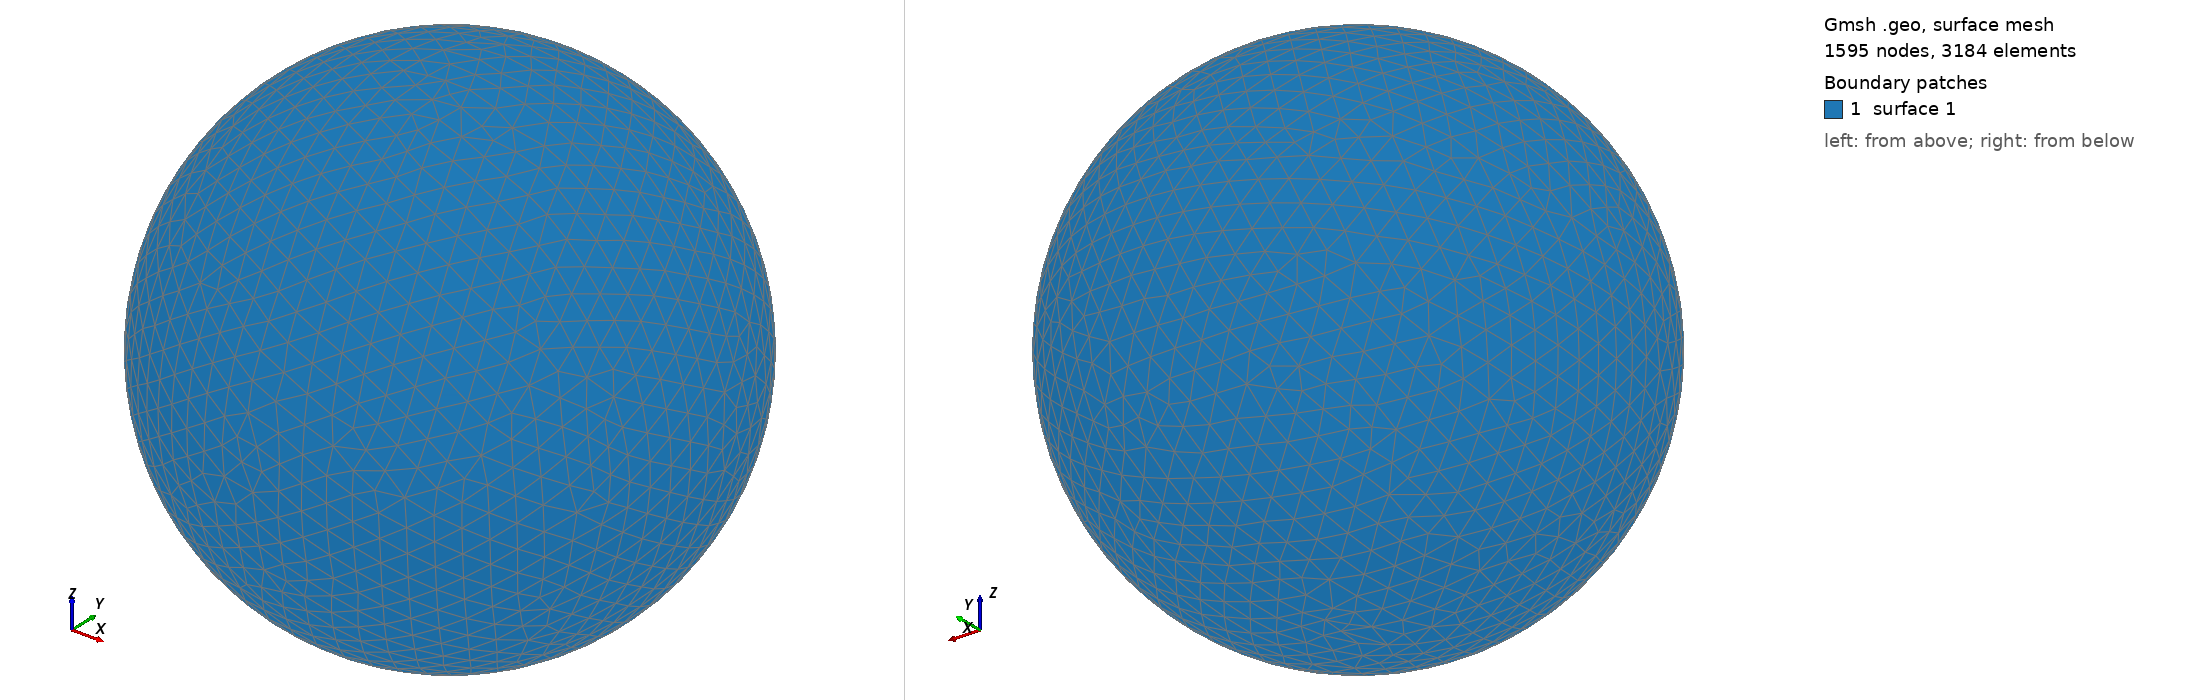

Gmsh geometry script, surface-meshed: 1595 nodes, 3184 surface elements. Boundary patches (legend numbers): 1 surface 1. Left view from above one corner, right view from below the opposite corner. The script declares no physical surfaces, so the legend lists its geometric surfaces. The drawing asked Gmsh for element sizes between 1% and 20% of the model's largest extent; the script's own settings can give other sizes.

=== shot2540.geo (drawn) ===
SetFactory("OpenCASCADE");
Point(1) = {0,0,0,0};
Sphere(1) = {0,0,0,0.58510000};
MeshSize{ PointsOf{ Surface{:}; } } = 0.058510000;
Mesh.ElementOrder=1;
Mesh.Format=39;
